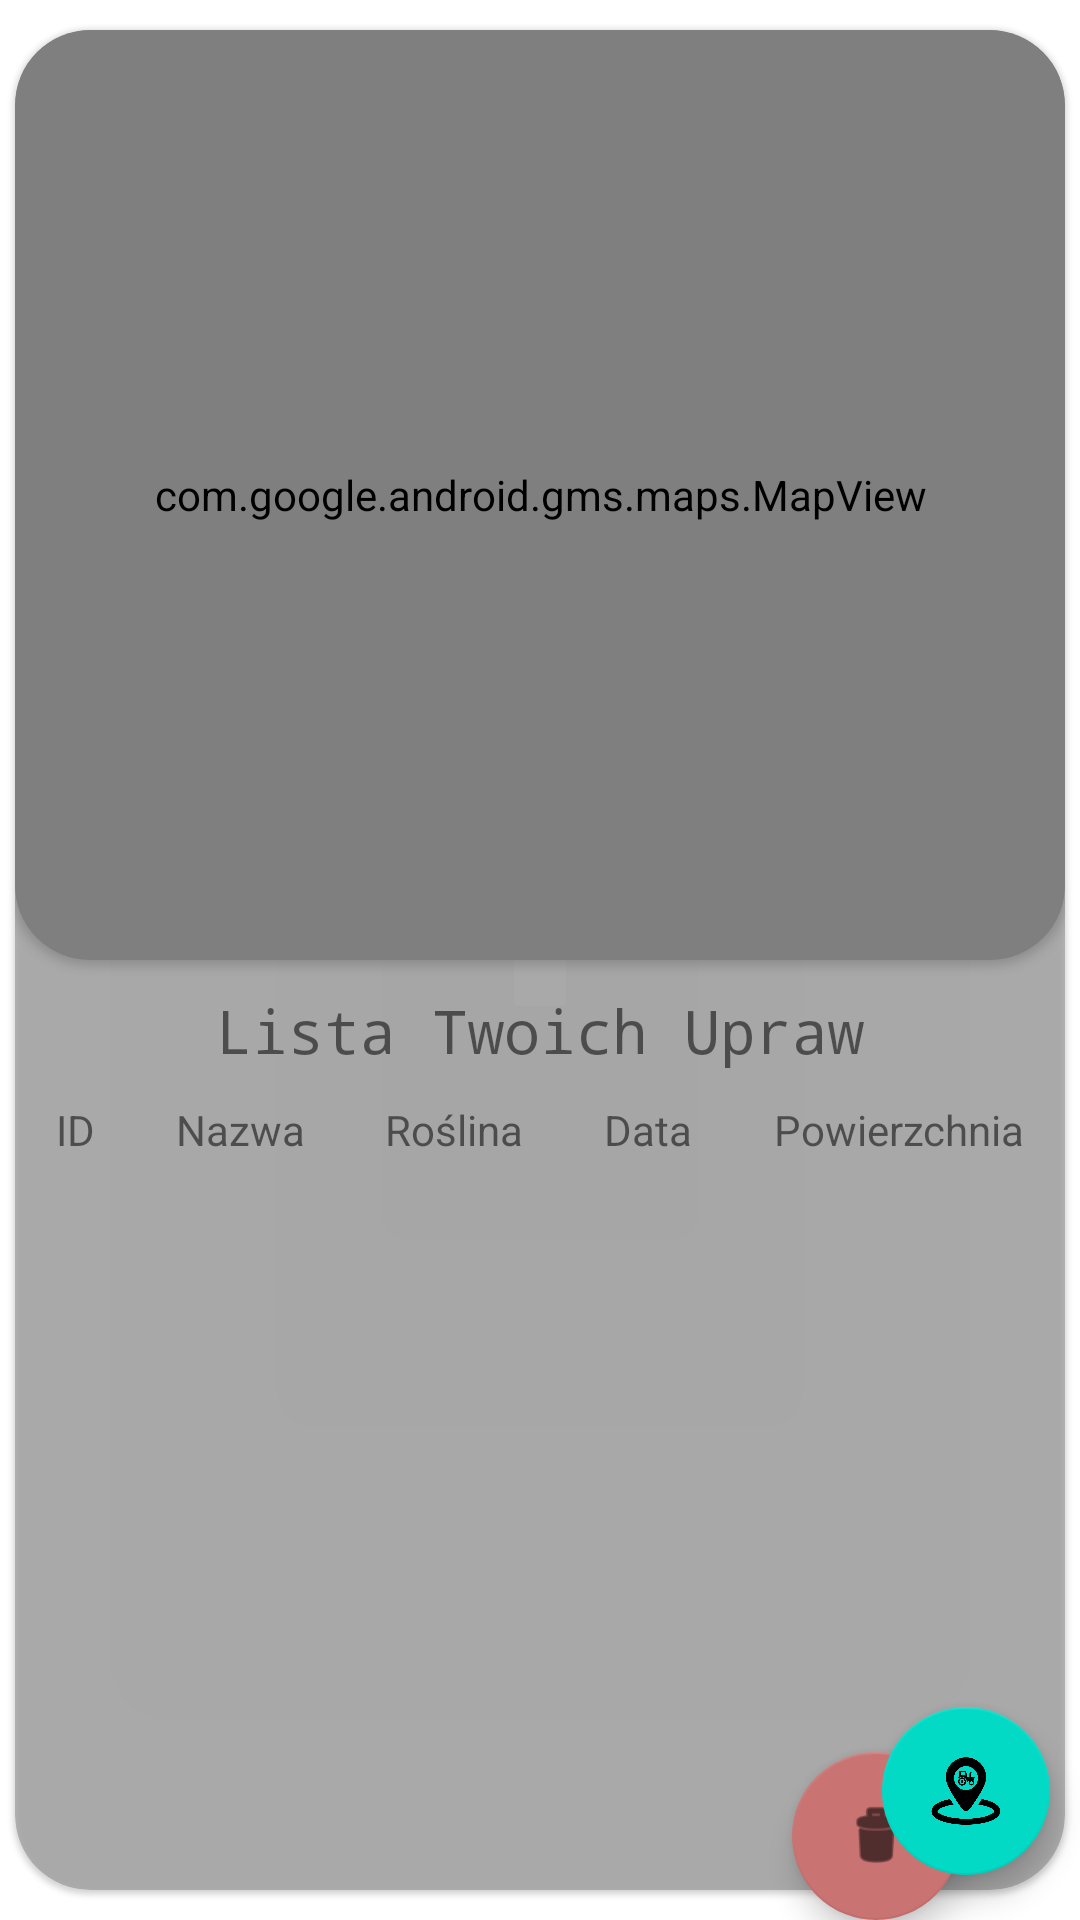

Android layout source for this screen:
<!-- AndroidManifest.xml: application theme Theme.EFarmPolandEdition -->
<!-- res/layout/twoje_uprawy.xml -->
<?xml version="1.0" encoding="utf-8"?>
<androidx.constraintlayout.widget.ConstraintLayout xmlns:android="http://schemas.android.com/apk/res/android"
    xmlns:app="http://schemas.android.com/apk/res-auto"
    xmlns:tools="http://schemas.android.com/tools"
    android:layout_width="match_parent"
    android:layout_height="match_parent"
    android:background="@drawable/back_1">

    <com.google.android.material.floatingactionbutton.FloatingActionButton
        android:id="@+id/clearAllPointOnMaps"
        android:layout_width="wrap_content"
        android:layout_height="wrap_content"
        android:layout_marginEnd="40dp"
        android:clickable="true"
        app:backgroundTint="#CA7373"
        app:layout_constraintBottom_toBottomOf="parent"
        app:layout_constraintEnd_toEndOf="parent"
        app:srcCompat="@android:drawable/ic_menu_delete" />

    <com.google.android.material.floatingactionbutton.FloatingActionButton
        android:id="@+id/showAllMarkersOnMap"
        android:layout_width="wrap_content"
        android:layout_height="wrap_content"
        android:layout_marginEnd="10dp"
        android:layout_marginBottom="15dp"
        android:clickable="true"
        app:layout_constraintBottom_toBottomOf="parent"
        app:layout_constraintEnd_toEndOf="parent"
        app:srcCompat="@drawable/uprawy_icon" />

    <com.google.android.material.card.MaterialCardView
        android:id="@+id/materialCardView"
        android:layout_width="0dp"
        android:layout_height="0dp"
        android:layout_marginLeft="5sp"
        android:layout_marginTop="10sp"
        android:layout_marginRight="5sp"
        android:layout_marginBottom="10sp"
        android:visibility="visible"
        app:cardBackgroundColor="#968F8F8F"
        app:cardCornerRadius="25sp"
        app:layout_constraintBottom_toBottomOf="parent"
        app:layout_constraintEnd_toEndOf="parent"
        app:layout_constraintStart_toStartOf="parent"
        app:layout_constraintTop_toTopOf="parent">

        <LinearLayout
            android:layout_width="match_parent"
            android:layout_height="match_parent"
            android:orientation="vertical">

            <androidx.cardview.widget.CardView
                android:id="@+id/map_view"
                android:layout_width="match_parent"
                android:layout_height="0dp"
                android:layout_weight="1"
                app:cardBackgroundColor="#00FFFFFF"
                app:cardCornerRadius="25sp">

                <com.google.android.gms.maps.MapView
                    android:id="@+id/mapa_google"
                    android:layout_width="match_parent"
                    android:layout_height="match_parent"
                    android:layout_weight="1"
                    tools:ignore="SpeakableTextPresentCheck" />
            </androidx.cardview.widget.CardView>

            <LinearLayout
                android:id="@+id/lista_upraw_layout"
                android:layout_width="match_parent"
                android:layout_height="0dp"
                android:layout_weight="1"
                android:orientation="vertical">

                <TextView
                    android:id="@+id/textView10"
                    android:layout_width="match_parent"
                    android:layout_height="wrap_content"
                    android:layout_marginTop="10sp"
                    android:fontFamily="monospace"
                    android:gravity="center_vertical"
                    android:text="Lista Twoich Upraw"
                    android:textAlignment="center"
                    android:textSize="20sp" />

                <LinearLayout
                    android:id="@+id/opis_kolumn"
                    android:layout_width="match_parent"
                    android:layout_height="wrap_content"
                    android:layout_marginTop="10sp"
                    android:layout_marginBottom="10sp"
                    android:orientation="horizontal"
                    android:textAlignment="center"
                    android:weightSum="5">

                    <TextView
                        android:id="@+id/textView14"
                        android:layout_width="wrap_content"
                        android:layout_height="wrap_content"
                        android:layout_weight="1"
                        android:text="@string/idUprawy"
                        android:textAlignment="center" />

                    <TextView
                        android:id="@+id/textView16"
                        android:layout_width="wrap_content"
                        android:layout_height="wrap_content"
                        android:layout_weight="1"
                        android:text="@string/nazwaUprawy"
                        android:textAlignment="center" />

                    <TextView
                        android:id="@+id/textView17"
                        android:layout_width="wrap_content"
                        android:layout_height="wrap_content"
                        android:layout_weight="1"
                        android:text="@string/roslinaUprawy"
                        android:textAlignment="center" />

                    <TextView
                        android:id="@+id/textView18"
                        android:layout_width="wrap_content"
                        android:layout_height="wrap_content"
                        android:layout_weight="1"
                        android:text="@string/dataUprawy"
                        android:textAlignment="center" />

                    <TextView
                        android:id="@+id/textView19"
                        android:layout_width="wrap_content"
                        android:layout_height="wrap_content"
                        android:layout_weight="1"
                        android:text="@string/powierzchniaUprawy"
                        android:textAlignment="center" />
                </LinearLayout>

                <androidx.recyclerview.widget.RecyclerView
                    android:id="@+id/recyclerview_upraw"
                    android:layout_width="match_parent"
                    android:layout_height="match_parent"
                    android:layout_margin="10sp"
                    tools:listitem="@layout/list_item_recycler_uprawa" />

            </LinearLayout>

        </LinearLayout>

    </com.google.android.material.card.MaterialCardView>

</androidx.constraintlayout.widget.ConstraintLayout>
<!-- res/layout/list_item_recycler_uprawa.xml (included above) -->
<?xml version="1.0" encoding="utf-8"?>
<androidx.constraintlayout.widget.ConstraintLayout xmlns:android="http://schemas.android.com/apk/res/android"
    xmlns:app="http://schemas.android.com/apk/res-auto"
    xmlns:tools="http://schemas.android.com/tools"
    android:layout_width="match_parent"
    android:layout_height="wrap_content">

    <LinearLayout
        android:id="@+id/main_lay"
        android:layout_width="match_parent"
        android:layout_height="wrap_content"
        android:orientation="horizontal"
        android:paddingTop="20sp"
        android:paddingBottom="20sp"
        android:weightSum="5"
        app:layout_constraintBottom_toBottomOf="parent"
        app:layout_constraintTop_toTopOf="parent"
        tools:layout_editor_absoluteX="1dp">

        <TextView
            android:id="@+id/idUprawy"
            android:layout_width="0sp"
            android:layout_height="wrap_content"
            android:layout_weight="1"
            android:text="TextView"
            android:textAlignment="center" />

        <TextView
            android:id="@+id/nazwaUprawy"
            android:layout_width="0sp"
            android:layout_height="wrap_content"
            android:layout_weight="1"
            android:text="TextView"
            android:textAlignment="center" />

        <TextView
            android:id="@+id/nazwaRosliny"
            android:layout_width="0sp"
            android:layout_height="wrap_content"
            android:layout_weight="1"
            android:text="TextView"
            android:textAlignment="center" />

        <TextView
            android:id="@+id/dataRozpoczecia"
            android:layout_width="0sp"
            android:layout_height="wrap_content"
            android:layout_weight="1"
            android:text="TextView"
            android:textAlignment="center" />

        <TextView
            android:id="@+id/powierzchniaUprawy"
            android:layout_width="0sp"
            android:layout_height="wrap_content"
            android:layout_weight="1"
            android:text="TextView"
            android:textAlignment="center" />
    </LinearLayout>
</androidx.constraintlayout.widget.ConstraintLayout>
<!-- resources referenced by this layout -->
<resources>
  <!-- drawable uprawy_icon: png bitmap (drawable, 21586 bytes) -->
  <string name="dataUprawy">Data</string>
  <string name="idUprawy">ID</string>
  <string name="nazwaUprawy">Nazwa</string>
  <string name="powierzchniaUprawy">Powierzchnia</string>
  <string name="roslinaUprawy">Roślina</string>
  <style name="Theme.EFarmPolandEdition" parent="Theme.MaterialComponents.Light.NoActionBar">
          
          <item name="colorPrimary">@color/purple_500</item>
          <item name="colorPrimaryDark">@color/purple_700</item>
          <item name="colorAccent">@color/teal_200</item>
          
      </style>
  <color name="purple_500">#9DAA24</color>
  <color name="purple_700">#FF3700B3</color>
  <color name="teal_200">#FF03DAC5</color>
</resources>
